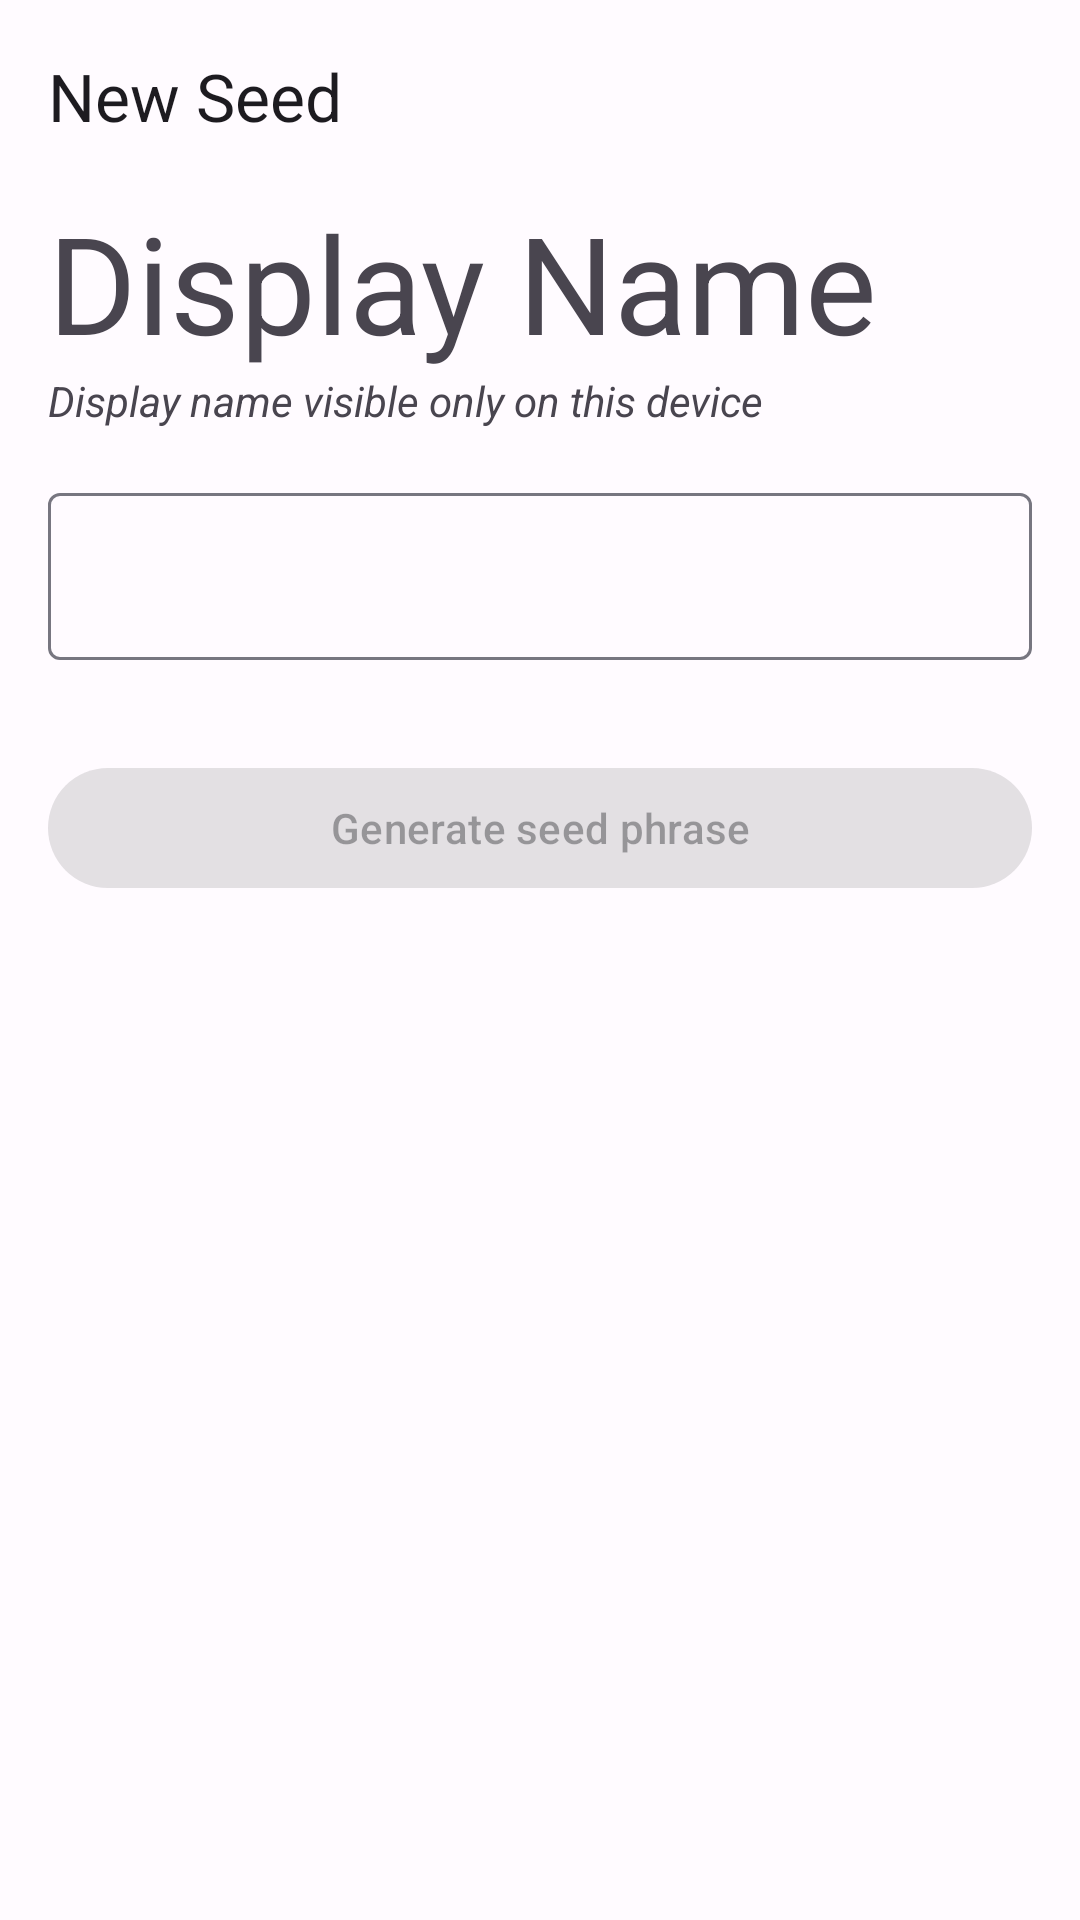

Here is an Android app screen rendered from its layout file. Give the layout XML and the strings, colors and styles it references.
<!-- AndroidManifest.xml: application theme AppTheme -->
<!-- res/layout/activity_new_seed.xml -->
<?xml version="1.0" encoding="utf-8"?>
<androidx.core.widget.NestedScrollView xmlns:android="http://schemas.android.com/apk/res/android"
    xmlns:app="http://schemas.android.com/apk/res-auto"
    xmlns:tools="http://schemas.android.com/tools"
    android:layout_width="match_parent"
    android:layout_height="match_parent"
    tools:context=".ui.keys.NewSeedActivity">

    <LinearLayout
        android:layout_width="match_parent"
        android:layout_height="match_parent"
        android:orientation="vertical">

        <com.google.android.material.appbar.MaterialToolbar
            android:id="@+id/toolbar"
            android:layout_width="match_parent"
            android:layout_height="?attr/actionBarSize"
            app:title="New Seed" />

        <TextView
            android:layout_width="match_parent"
            android:layout_height="wrap_content"
            android:paddingHorizontal="16dp"
            android:text="Display Name"
            android:textAppearance="@style/TextAppearance.Material3.DisplayMedium" />

        <TextView
            android:layout_width="match_parent"
            android:layout_height="wrap_content"
            android:gravity="start"
            android:paddingHorizontal="16dp"
            android:text="Display name visible only on this device"
            android:textStyle="italic" />

        <com.google.android.material.textfield.TextInputLayout
            android:id="@+id/til_seed"
            android:layout_width="match_parent"
            android:layout_height="wrap_content"
            android:padding="16dp">

            <com.google.android.material.textfield.TextInputEditText
                android:id="@+id/et_seed"
                android:layout_width="match_parent"
                android:layout_height="wrap_content" />
        </com.google.android.material.textfield.TextInputLayout>

        <com.google.android.material.button.MaterialButton
            android:id="@+id/btn_generate"
            android:layout_width="match_parent"
            android:layout_height="wrap_content"
            android:layout_margin="16dp"
            android:enabled="false"
            android:text="Generate seed phrase" />
    </LinearLayout>
</androidx.core.widget.NestedScrollView>
<!-- resources referenced by this layout -->
<resources>
  <style name="Theme.ParitySigner" parent="Base.Theme.ParitySigner" />
  <color name="md_theme_light_primary">#464DD2</color>
  <color name="md_theme_light_onPrimary">#FFFFFF</color>
  <color name="md_theme_light_primaryContainer">#E0E0FF</color>
  <color name="md_theme_light_onPrimaryContainer">#02006D</color>
  <color name="md_theme_light_secondary">#5B5C7B</color>
  <color name="md_theme_light_onSecondary">#FFFFFF</color>
  <color name="md_theme_light_secondaryContainer">#E0E0FF</color>
  <color name="md_theme_light_onSecondaryContainer">#171934</color>
  <color name="md_theme_light_tertiary">#824E70</color>
  <color name="md_theme_light_onTertiary">#FFFFFF</color>
  <color name="md_theme_light_tertiaryContainer">#FFD8ED</color>
  <color name="md_theme_light_onTertiaryContainer">#340A2A</color>
  <color name="md_theme_light_error">#BA1A1A</color>
  <color name="md_theme_light_onError">#FFFFFF</color>
  <color name="md_theme_light_errorContainer">#FFDAD6</color>
  <color name="md_theme_light_onErrorContainer">#410002</color>
  <color name="md_theme_light_background">#FFFBFF</color>
  <color name="md_theme_light_onBackground">#1B1B1F</color>
  <color name="md_theme_light_surface">#FFFBFF</color>
  <color name="md_theme_light_onSurface">#1B1B1F</color>
  <color name="md_theme_light_surfaceVariant">#E4E1EC</color>
  <color name="md_theme_light_onSurfaceVariant">#46464F</color>
  <color name="md_theme_light_outline">#777680</color>
  <color name="md_theme_light_inverseSurface">#313034</color>
  <color name="md_theme_light_inverseOnSurface">#F3EFF4</color>
  <color name="md_theme_light_inversePrimary">#BFC2FF</color>
  <style name="Base.Theme.ParitySigner" parent="Theme.Material3.Light.NoActionBar">
          
          
          <item name="windowActionModeOverlay">true</item>
          <item name="actionModeBackground">?attr/colorOnPrimary</item>
          <item name="android:actionModeCloseDrawable">@drawable/ic_baseline_close_24</item>
      </style>
</resources>
